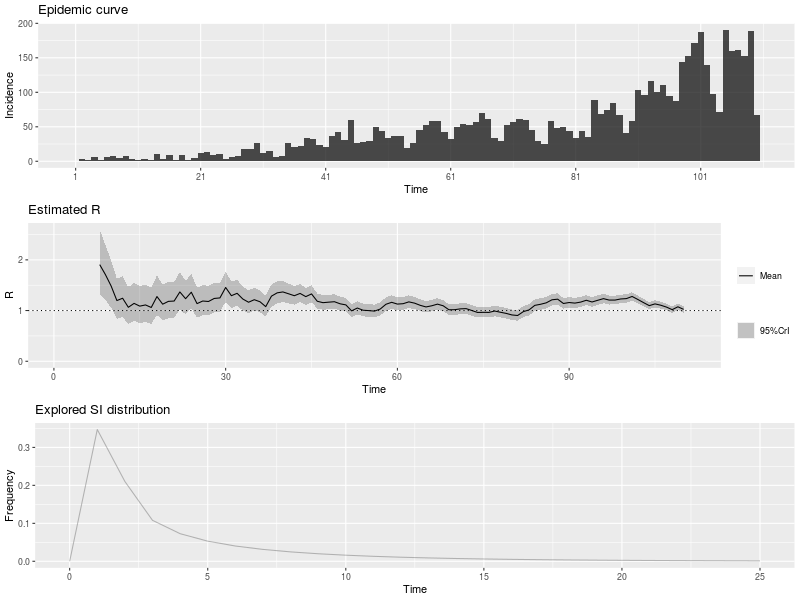

Source data for this figure (header and first rows):
, t_start, t_end, Mean(R), Std(R), Quantile.0.025(R), Quantile.0.05(R), Quantile.0.25(R), Median(R), Quantile.0.75(R), Quantile.0.95(R), Quantile.0.975(R)
1, 2, 8, 1.906, 0.3268, 1.32, 1.402, 1.676, 1.887, 2.115, 2.473, 2.597
2, 3, 9, 1.708, 0.277, 1.208, 1.279, 1.514, 1.693, 1.886, 2.187, 2.292
3, 4, 10, 1.482, 0.2374, 1.054, 1.115, 1.316, 1.47, 1.635, 1.893, 1.983
4, 5, 11, 1.197, 0.2023, 0.8338, 0.8848, 1.055, 1.186, 1.327, 1.548, 1.625
5, 6, 12, 1.243, 0.2043, 0.875, 0.9268, 1.1, 1.232, 1.374, 1.597, 1.674
6, 7, 13, 1.064, 0.1853, 0.7326, 0.7789, 0.9341, 1.053, 1.183, 1.386, 1.457
7, 8, 14, 1.141, 0.1929, 0.795, 0.8436, 1.006, 1.13, 1.265, 1.476, 1.549
8, 9, 15, 1.087, 0.1865, 0.7529, 0.7997, 0.9563, 1.077, 1.206, 1.411, 1.482
9, 10, 16, 1.111, 0.1878, 0.7737, 0.821, 0.979, 1.1, 1.231, 1.437, 1.508
10, 11, 17, 1.061, 0.1819, 0.7346, 0.7803, 0.9331, 1.05, 1.177, 1.377, 1.446
11, 12, 18, 1.276, 0.1993, 0.9158, 0.9669, 1.137, 1.266, 1.404, 1.621, 1.695
12, 13, 19, 1.126, 0.1802, 0.8004, 0.8464, 0.9994, 1.116, 1.241, 1.438, 1.505
13, 14, 20, 1.181, 0.1823, 0.8514, 0.8983, 1.054, 1.172, 1.299, 1.496, 1.564
14, 15, 21, 1.188, 0.179, 0.8629, 0.9092, 1.062, 1.179, 1.303, 1.497, 1.563
15, 16, 22, 1.367, 0.1878, 1.024, 1.073, 1.236, 1.358, 1.488, 1.69, 1.759
16, 17, 23, 1.234, 0.1695, 0.9241, 0.9688, 1.116, 1.226, 1.343, 1.525, 1.587
17, 18, 24, 1.361, 0.1729, 1.044, 1.09, 1.241, 1.354, 1.474, 1.658, 1.721
18, 19, 25, 1.137, 0.1506, 0.861, 0.9009, 1.032, 1.13, 1.234, 1.395, 1.45
19, 20, 26, 1.188, 0.1521, 0.9087, 0.9493, 1.082, 1.182, 1.287, 1.449, 1.504
20, 21, 27, 1.179, 0.1485, 0.9058, 0.9456, 1.076, 1.173, 1.275, 1.433, 1.487
21, 22, 28, 1.239, 0.1491, 0.9638, 1.004, 1.135, 1.233, 1.336, 1.494, 1.548
22, 23, 29, 1.249, 0.1452, 0.9809, 1.02, 1.148, 1.244, 1.344, 1.497, 1.549
23, 24, 30, 1.455, 0.1517, 1.173, 1.215, 1.35, 1.45, 1.554, 1.713, 1.767
24, 25, 31, 1.293, 0.1341, 1.044, 1.081, 1.2, 1.288, 1.381, 1.521, 1.569
25, 26, 32, 1.34, 0.1314, 1.095, 1.131, 1.249, 1.336, 1.426, 1.563, 1.609
26, 27, 33, 1.227, 0.1203, 1.003, 1.036, 1.144, 1.223, 1.306, 1.432, 1.474
27, 28, 34, 1.164, 0.1141, 0.951, 0.9828, 1.085, 1.16, 1.239, 1.358, 1.398
28, 29, 35, 1.214, 0.1147, 0.9996, 1.032, 1.135, 1.21, 1.289, 1.409, 1.449
29, 30, 36, 1.173, 0.1099, 0.9677, 0.9985, 1.097, 1.17, 1.245, 1.36, 1.398
30, 31, 37, 1.077, 0.1032, 0.8845, 0.9133, 1.006, 1.074, 1.145, 1.252, 1.289
31, 32, 38, 1.284, 0.1122, 1.074, 1.105, 1.207, 1.281, 1.358, 1.474, 1.513
32, 33, 39, 1.349, 0.1105, 1.141, 1.173, 1.273, 1.346, 1.422, 1.536, 1.574
33, 34, 40, 1.367, 0.1058, 1.168, 1.198, 1.294, 1.364, 1.437, 1.546, 1.582
34, 35, 41, 1.33, 0.09916, 1.143, 1.172, 1.262, 1.328, 1.396, 1.498, 1.532
35, 36, 42, 1.293, 0.09354, 1.116, 1.143, 1.228, 1.29, 1.355, 1.45, 1.482
36, 37, 43, 1.338, 0.09166, 1.164, 1.191, 1.275, 1.336, 1.398, 1.492, 1.523
37, 38, 44, 1.275, 0.08556, 1.113, 1.137, 1.216, 1.273, 1.331, 1.419, 1.448
38, 39, 45, 1.328, 0.08433, 1.168, 1.192, 1.27, 1.326, 1.384, 1.47, 1.498
39, 40, 46, 1.183, 0.07623, 1.039, 1.061, 1.131, 1.182, 1.234, 1.312, 1.337
40, 41, 47, 1.155, 0.07381, 1.015, 1.037, 1.105, 1.154, 1.204, 1.279, 1.304
41, 42, 48, 1.165, 0.07298, 1.027, 1.048, 1.115, 1.164, 1.214, 1.288, 1.313
42, 43, 49, 1.174, 0.07186, 1.038, 1.059, 1.125, 1.173, 1.222, 1.295, 1.319
43, 44, 50, 1.133, 0.06908, 1.002, 1.022, 1.086, 1.132, 1.179, 1.249, 1.272
44, 45, 51, 1.112, 0.0674, 0.9835, 1.003, 1.065, 1.11, 1.156, 1.225, 1.248
45, 46, 52, 0.9939, 0.06299, 0.8743, 0.8926, 0.9507, 0.9926, 1.036, 1.1, 1.121
46, 47, 53, 1.05, 0.06524, 0.9259, 0.9449, 1.005, 1.049, 1.093, 1.159, 1.182
47, 48, 54, 1.006, 0.06366, 0.8856, 0.9041, 0.9628, 1.005, 1.049, 1.113, 1.135
48, 49, 55, 0.9989, 0.06356, 0.8782, 0.8967, 0.9553, 0.9975, 1.041, 1.106, 1.127
49, 50, 56, 0.9891, 0.06345, 0.8687, 0.8871, 0.9456, 0.9878, 1.031, 1.096, 1.117
50, 51, 57, 1.03, 0.065, 0.9063, 0.9253, 0.9853, 1.028, 1.073, 1.139, 1.161
51, 52, 58, 1.124, 0.06765, 0.9953, 1.015, 1.078, 1.123, 1.169, 1.238, 1.26
52, 53, 59, 1.162, 0.06745, 1.034, 1.054, 1.116, 1.161, 1.207, 1.275, 1.298
53, 54, 60, 1.128, 0.06478, 1.004, 1.023, 1.083, 1.126, 1.171, 1.236, 1.258
54, 55, 61, 1.135, 0.06386, 1.013, 1.032, 1.091, 1.134, 1.178, 1.242, 1.264
55, 56, 62, 1.171, 0.0637, 1.05, 1.068, 1.128, 1.17, 1.214, 1.278, 1.299
56, 57, 63, 1.146, 0.06153, 1.029, 1.047, 1.104, 1.145, 1.187, 1.249, 1.27
57, 58, 64, 1.103, 0.05919, 0.9897, 1.007, 1.062, 1.102, 1.142, 1.202, 1.222
58, 59, 65, 1.071, 0.05767, 0.9612, 0.9782, 1.032, 1.07, 1.11, 1.168, 1.187
59, 60, 66, 1.094, 0.0579, 0.9835, 1.001, 1.054, 1.093, 1.133, 1.191, 1.21
60, 61, 67, 1.127, 0.0581, 1.016, 1.033, 1.087, 1.126, 1.165, 1.224, 1.243
... 43 more rows
